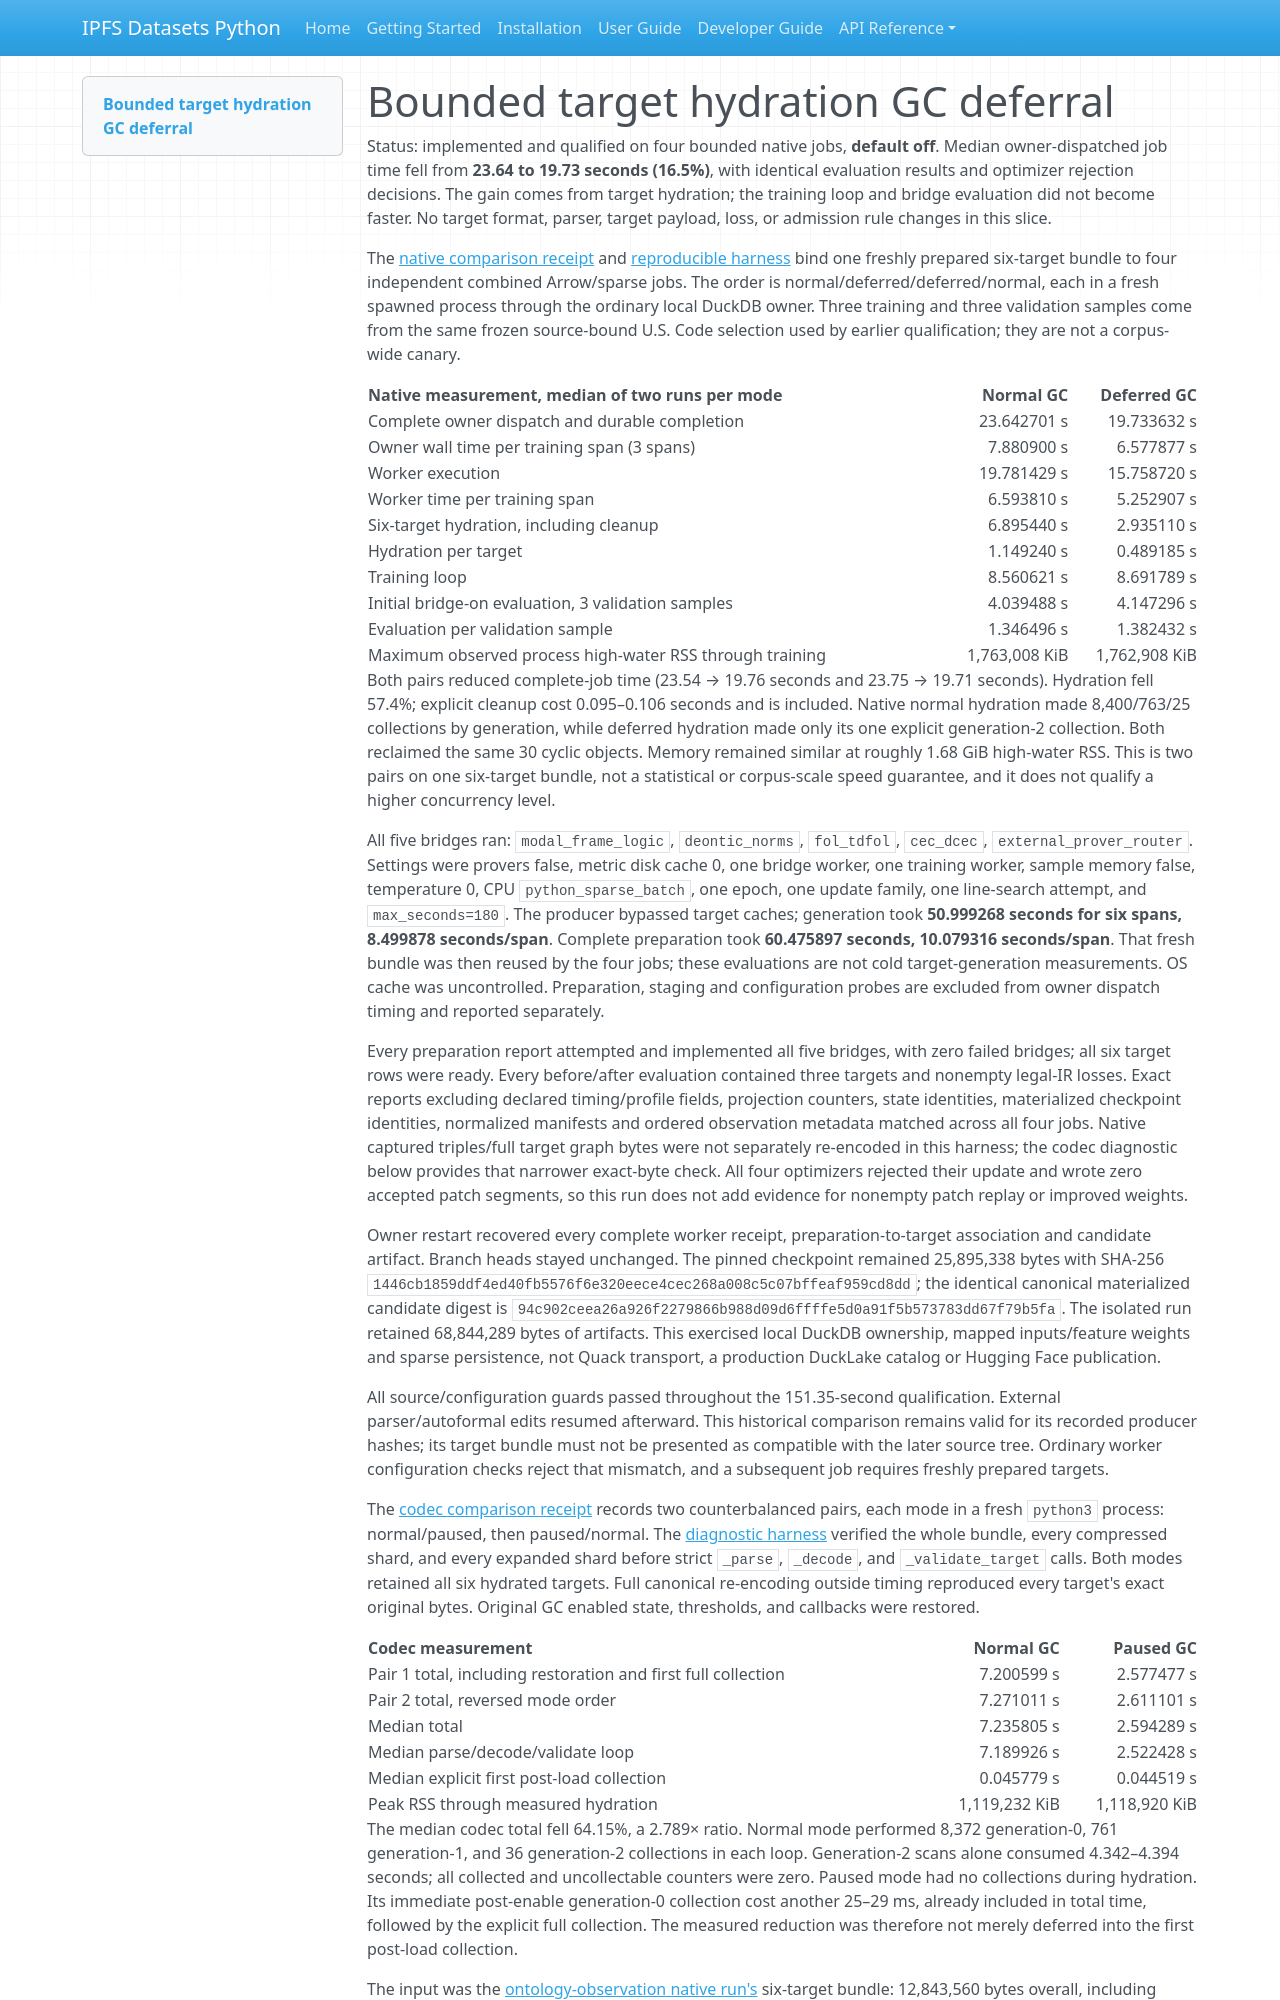

repository: endomorphosis/ipfs_datasets_py · page: implementation/reports/autoencoder_target_hydration_gc/index.html · generator: mkdocs

# Bounded target hydration GC deferral

Status: implemented and qualified on four bounded native jobs, **default off**. Median owner-dispatched job time fell from **23.64 to 19.73 seconds (16.5%)**, with identical evaluation results and optimizer rejection decisions. The gain comes from target hydration; the training loop and bridge evaluation did not become faster. No target format, parser, target payload, loss, or admission rule changes in this slice.

The [native comparison receipt](evidence/autoencoder_control_plane_plan/target-hydration-gc-native-20260925.json) and [reproducible harness](../../../scripts/ops/legal_ir/benchmark_target_hydration_gc.py) bind one freshly prepared six-target bundle to four independent combined Arrow/sparse jobs. The order is normal/deferred/deferred/normal, each in a fresh spawned process through the ordinary local DuckDB owner. Three training and three validation samples come from the same frozen source-bound U.S. Code selection used by earlier qualification; they are not a corpus-wide canary.

| Native measurement, median of two runs per mode | Normal GC | Deferred GC |
| --- | ---: | ---: |
| Complete owner dispatch and durable completion | 23.642701 s | 19.733632 s |
| Owner wall time per training span (3 spans) | 7.880900 s | 6.577877 s |
| Worker execution | 19.781429 s | 15.758720 s |
| Worker time per training span | 6.593810 s | 5.252907 s |
| Six-target hydration, including cleanup | 6.895440 s | 2.935110 s |
| Hydration per target | 1.149240 s | 0.489185 s |
| Training loop | 8.560621 s | 8.691789 s |
| Initial bridge-on evaluation, 3 validation samples | 4.039488 s | 4.147296 s |
| Evaluation per validation sample | 1.346496 s | 1.382432 s |
| Maximum observed process high-water RSS through training | 1,763,008 KiB | 1,762,908 KiB |

Both pairs reduced complete-job time (23.54 → 19.76 seconds and 23.75 → 19.71 seconds). Hydration fell 57.4%; explicit cleanup cost 0.095–0.106 seconds and is included. Native normal hydration made 8,400/763/25 collections by generation, while deferred hydration made only its one explicit generation-2 collection. Both reclaimed the same 30 cyclic objects. Memory remained similar at roughly 1.68 GiB high-water RSS. This is two pairs on one six-target bundle, not a statistical or corpus-scale speed guarantee, and it does not qualify a higher concurrency level.

All five bridges ran: `modal_frame_logic`, `deontic_norms`, `fol_tdfol`, `cec_dcec`, `external_prover_router`. Settings were provers false, metric disk cache 0, one bridge worker, one training worker, sample memory false, temperature 0, CPU `python_sparse_batch`, one epoch, one update family, one line-search attempt, and `max_seconds=180`. The producer bypassed target caches; generation took **50.999268 seconds for six spans, 8.499878 seconds/span**. Complete preparation took **60.475897 seconds, 10.079316 seconds/span**. That fresh bundle was then reused by the four jobs; these evaluations are not cold target-generation measurements. OS cache was uncontrolled. Preparation, staging and configuration probes are excluded from owner dispatch timing and reported separately.

Every preparation report attempted and implemented all five bridges, with zero failed bridges; all six target rows were ready. Every before/after evaluation contained three targets and nonempty legal-IR losses. Exact reports excluding declared timing/profile fields, projection counters, state identities, materialized checkpoint identities, normalized manifests and ordered observation metadata matched across all four jobs. Native captured triples/full target graph bytes were not separately re-encoded in this harness; the codec diagnostic below provides that narrower exact-byte check. All four optimizers rejected their update and wrote zero accepted patch segments, so this run does not add evidence for nonempty patch replay or improved weights.

Owner restart recovered every complete worker receipt, preparation-to-target association and candidate artifact. Branch heads stayed unchanged. The pinned checkpoint remained 25,895,338 bytes with SHA-256 `1446cb1859ddf4ed40fb5576f6e320eece4cec268a008c5c07bffeaf959cd8dd`; the identical canonical materialized candidate digest is `94c902ceea26a926f2279866b988d09d6ffffe5d0a91f5b573783dd67f79b5fa`. The isolated run retained 68,844,289 bytes of artifacts. This exercised local DuckDB ownership, mapped inputs/feature weights and sparse persistence, not Quack transport, a production DuckLake catalog or Hugging Face publication.

All source/configuration guards passed throughout the 151.35-second qualification. External parser/autoformal edits resumed afterward. This historical comparison remains valid for its recorded producer hashes; its target bundle must not be presented as compatible with the later source tree. Ordinary worker configuration checks reject that mismatch, and a subsequent job requires freshly prepared targets.

The [codec comparison receipt](evidence/autoencoder_control_plane_plan/hydration-gc-codec-diagnostic-20260925.json) records two counterbalanced pairs, each mode in a fresh `python3` process: normal/paused, then paused/normal. The [diagnostic harness](../../../scripts/ops/hydration_gc_codec_diagnostic_20260925.py) verified the whole bundle, every compressed shard, and every expanded shard before strict `_parse`, `_decode`, and `_validate_target` calls. Both modes retained all six hydrated targets. Full canonical re-encoding outside timing reproduced every target's exact original bytes. Original GC enabled state, thresholds, and callbacks were restored.

| Codec measurement | Normal GC | Paused GC |
| --- | ---: | ---: |
| Pair 1 total, including restoration and first full collection | 7.200599 s | 2.577477 s |
| Pair 2 total, reversed mode order | 7.271011 s | 2.611101 s |
| Median total | 7.235805 s | 2.594289 s |
| Median parse/decode/validate loop | 7.189926 s | 2.522428 s |
| Median explicit first post-load collection | 0.045779 s | 0.044519 s |
| Peak RSS through measured hydration | 1,119,232 KiB | 1,118,920 KiB |

The median codec total fell 64.15%, a 2.789× ratio. Normal mode performed 8,372 generation-0, 761 generation-1, and 36 generation-2 collections in each loop. Generation-2 scans alone consumed 4.342–4.394 seconds; all collected and uncollectable counters were zero. Paused mode had no collections during hydration. Its immediate post-enable generation-0 collection cost another 25–29 ms, already included in total time, followed by the explicit full collection. The measured reduction was therefore not merely deferred into the first post-load collection.
